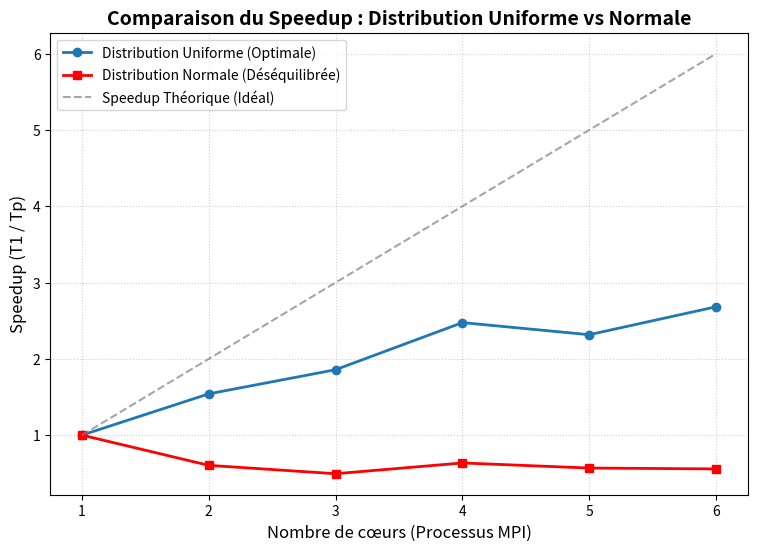

Recreate this plot in Python.
import matplotlib.pyplot as plt
import numpy as np

# Nombre de cœurs (processus MPI) utilisés pour les tests
cores = [1, 2, 3, 4, 5, 6]

# Temps total d'exécution (en secondes) mesuré pour chaque cas
# Données réelles pour 1 000 000 d'éléments
t_uniforme = [0.3329, 0.2160, 0.1792, 0.1345, 0.1437, 0.1241]
t_normal = [0.3313, 0.5485, 0.6705, 0.5216, 0.5827, 0.5946]

# Calcul du Speedup (S = T1 / Tp)
# T1 : Temps séquentiel (1 cœur) | Tp : Temps parallèle (p cœurs)
s_uniforme = [t_uniforme[0] / t for t in t_uniforme]
s_normal = [t_normal[0] / t for t in t_normal]

# Création de la figure
plt.figure(figsize=(9, 6))

# Tracer les courbes de performance
plt.plot(cores, s_uniforme, 'o-', linewidth=2, label='Distribution Uniforme (Optimale)')
plt.plot(cores, s_normal, 's-', linewidth=2, label='Distribution Normale (Déséquilibrée)', color='red')

# Tracer la ligne de Speedup Idéal (Loi d'Amdahl théorique)
plt.plot(cores, cores, '--', color='gray', alpha=0.7, label='Speedup Théorique (Idéal)')

# Configuration des axes et titres
plt.title('Comparaison du Speedup : Distribution Uniforme vs Normale', fontsize=14, fontweight='bold')
plt.xlabel('Nombre de cœurs (Processus MPI)', fontsize=12)
plt.ylabel('Speedup (T1 / Tp)', fontsize=12)

# Ajout d'une grille et d'une légende
plt.legend(loc='upper left')
plt.grid(True, linestyle=':', alpha=0.6)

# Sauvegarde pour le rapport LaTeX
plt.savefig('speedup_comparatif_mpi.png', dpi=300)

# Affichage du graphique final
plt.show()